Run: headless pygame with SDL's dummy video driver; simulated clock (each Clock.tick advances the game by its frame time, no real sleeping); random seed 0; keys injected as events and as key.get_pressed() state; no mouse input.
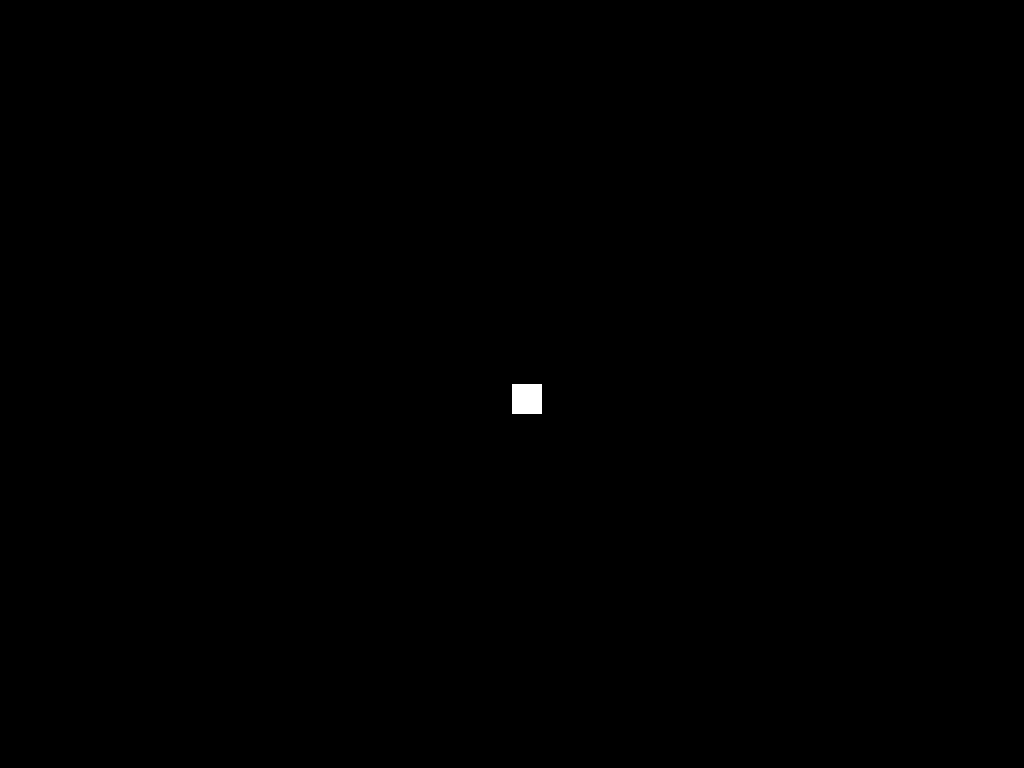
Frame 1 of 4 · flips 1–60 · no input
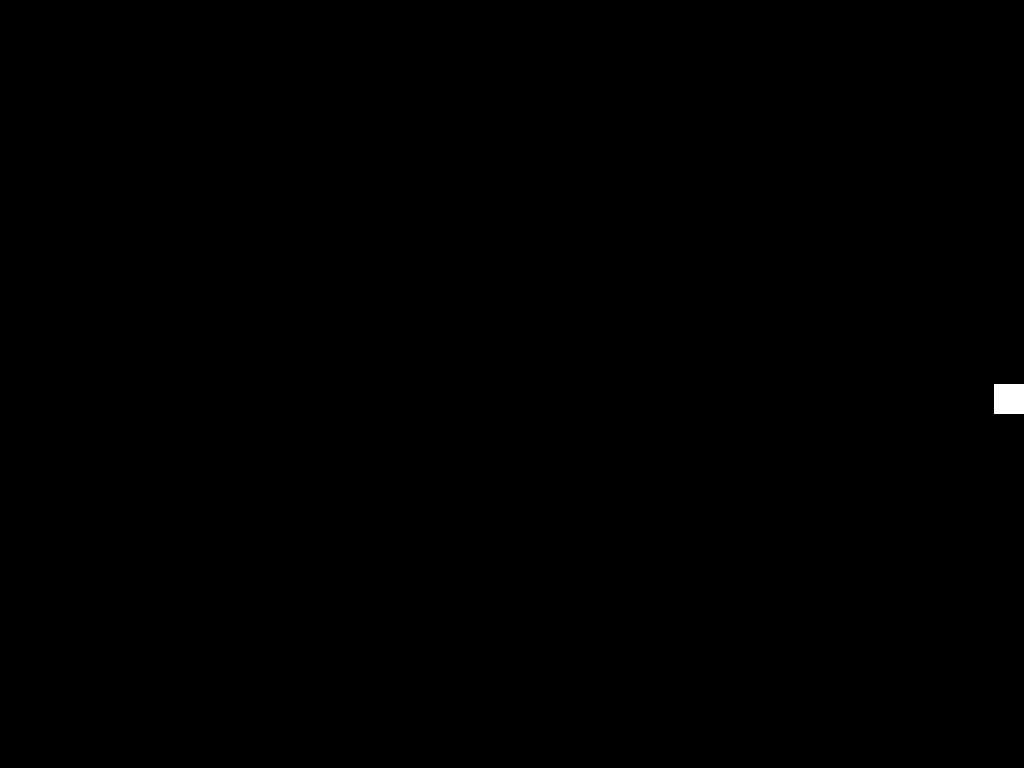
Frame 2 of 4 · flips 61–180 · tapped SPACE, RETURN · held RIGHT (→), D
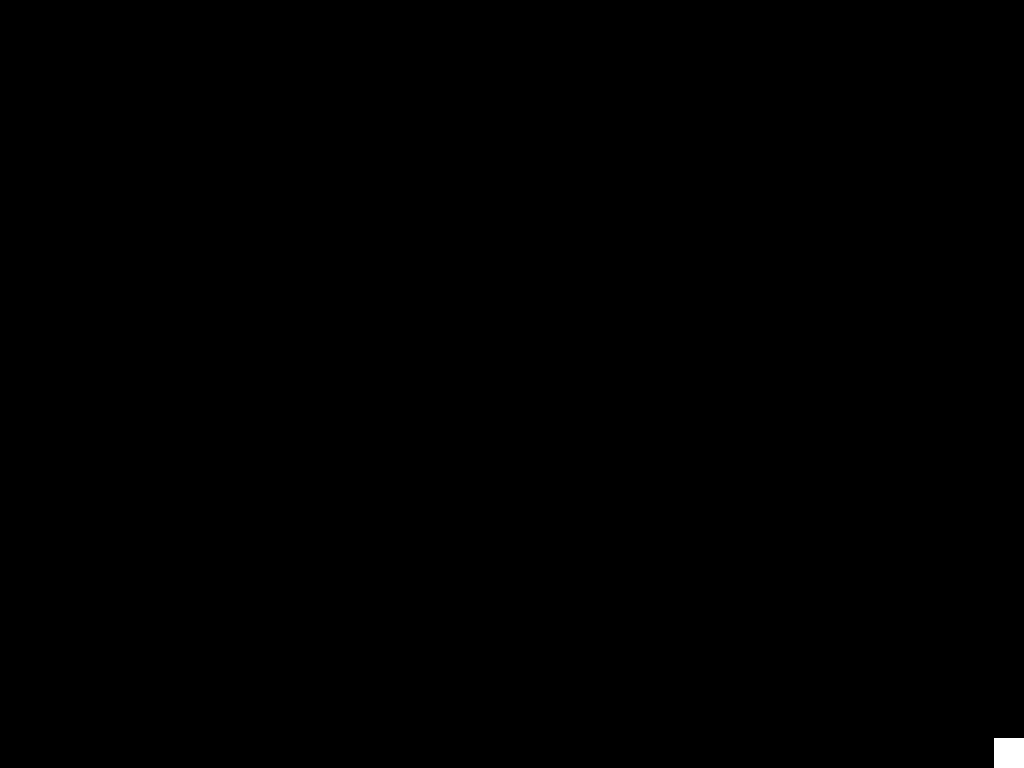
Frame 3 of 4 · flips 181–300 · held DOWN (↓), S
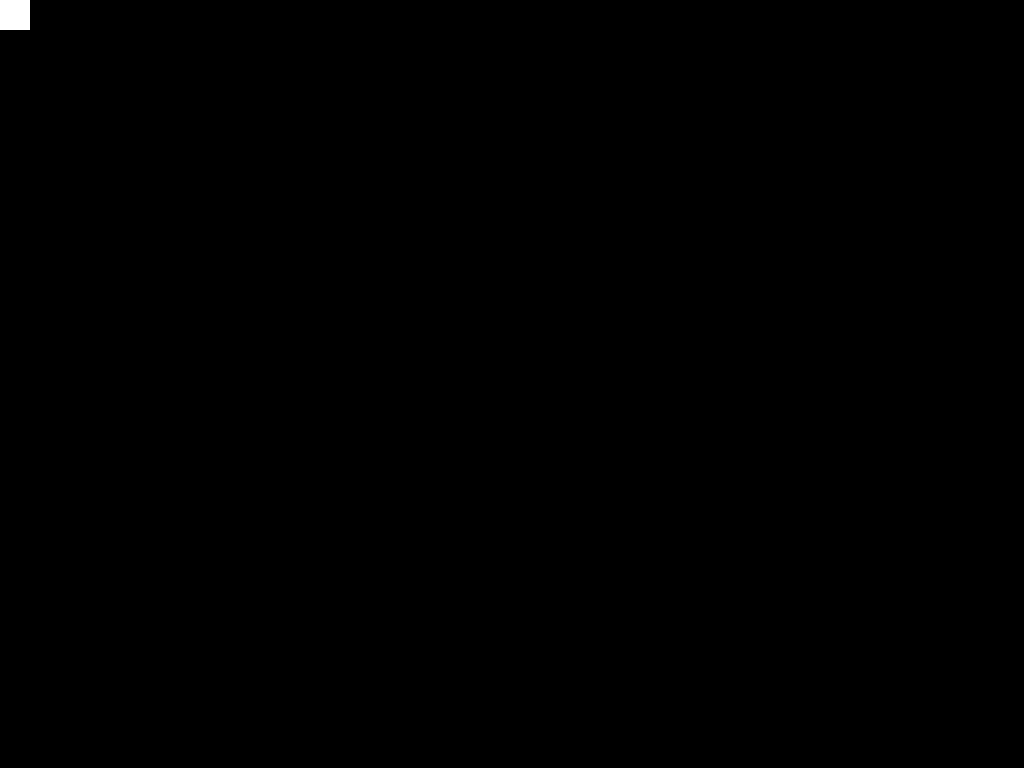
Frame 4 of 4 · flips 301–420 · held LEFT (←), A, UP (↑), W

The pygame program that drew these frames:

# Command pattern implemented, with undo logic

from abc import ABC, abstractmethod
import pygame
import sys

SCREEN_WIDTH = 1024
SCREEN_HEIGHT = 768
WHITE = pygame.Color(255, 255, 255)
BLACK = pygame.Color(0, 0, 0)

PLAYER_SIZE = 30

def clamp(val, min_val, max_val):
    return max(min(val, max_val), min_val)


class Player:
    color = pygame.Color(WHITE)
    def __init__(self, x, y):
        self.rect = pygame.Rect(SCREEN_WIDTH / 2, SCREEN_HEIGHT / 2, 30, 30)

    def draw(self, scr:pygame.display):
        pygame.draw.rect(scr, WHITE, self.rect)


class Command(ABC):
    @abstractmethod
    def execute(self):
        pass

    @abstractmethod
    def undo(self):
        pass


class MoveCommand(Command):
    dir = 0
    def __init__(self, entity: Player, direction, velocity):
        self.entity = entity
        self.dir = direction
        self.velocity = velocity
        self.previous_pos = [self.entity.rect.x, self.entity.rect.y]

    def execute(self):
        self.previous_pos = (self.entity.rect.x, self.entity.rect.y)
        new_pos = [
            clamp(self.entity.rect.x + self.dir[0] * self.velocity[0], 0, SCREEN_WIDTH - PLAYER_SIZE),
            clamp(self.entity.rect.y + self.dir[1] * self.velocity[1], 0, SCREEN_HEIGHT - PLAYER_SIZE)
        ]

        self.entity.rect.x = new_pos[0]
        self.entity.rect.y = new_pos[1]

    def undo(self):
        self.entity.rect.x, self.entity.rect.y = self.previous_pos


class InputHandler:
    velocity = (10, 10)

    def __init__(self, entity: Player):
        self.entity = entity
        self.command_stack = []

    def handle_input(self):
        keys = pygame.key.get_pressed()
        direction = [0, 0]
        if keys[pygame.K_a] or keys[pygame.K_LEFT]:
            direction[0] = -1
        if keys[pygame.K_w] or keys[pygame.K_UP]:
            direction[1] = -1
        if keys[pygame.K_d] or keys[pygame.K_RIGHT]:
            direction[0] = 1
        if keys[pygame.K_s] or keys[pygame.K_DOWN]:
            direction[1] = 1
        if keys[pygame.K_z]:
            if len(self.command_stack) > 0:
                cmd = self.command_stack.pop()
                cmd.undo()
        #self.move_command.execute(direction, self.velocity)
        if direction != [0, 0]:
            cmd = MoveCommand(self.entity, direction, self.velocity)
            cmd.execute()
            # undo until 5 seconds
            if len(self.command_stack) > 300:
                self.command_stack.pop(0)
            self.command_stack.append(cmd)


pygame.init()

clock = pygame.time.Clock()

screen = pygame.display.set_mode((SCREEN_WIDTH, SCREEN_HEIGHT))
pygame.display.set_caption("Undoable Commands")

screen.fill(BLACK)
player = Player(300, 300)
player_handler = InputHandler(player)

running = True

while running:
    clock.tick(60)

    for event in pygame.event.get():
        if event.type == pygame.QUIT:
            running = False
        if event.type == pygame.KEYDOWN:
            if event.key == pygame.K_ESCAPE:
                running = False

    screen.fill(BLACK)
    player_handler.handle_input()
    player.draw(screen)
    pygame.display.flip()

pygame.quit()
sys.exit()
